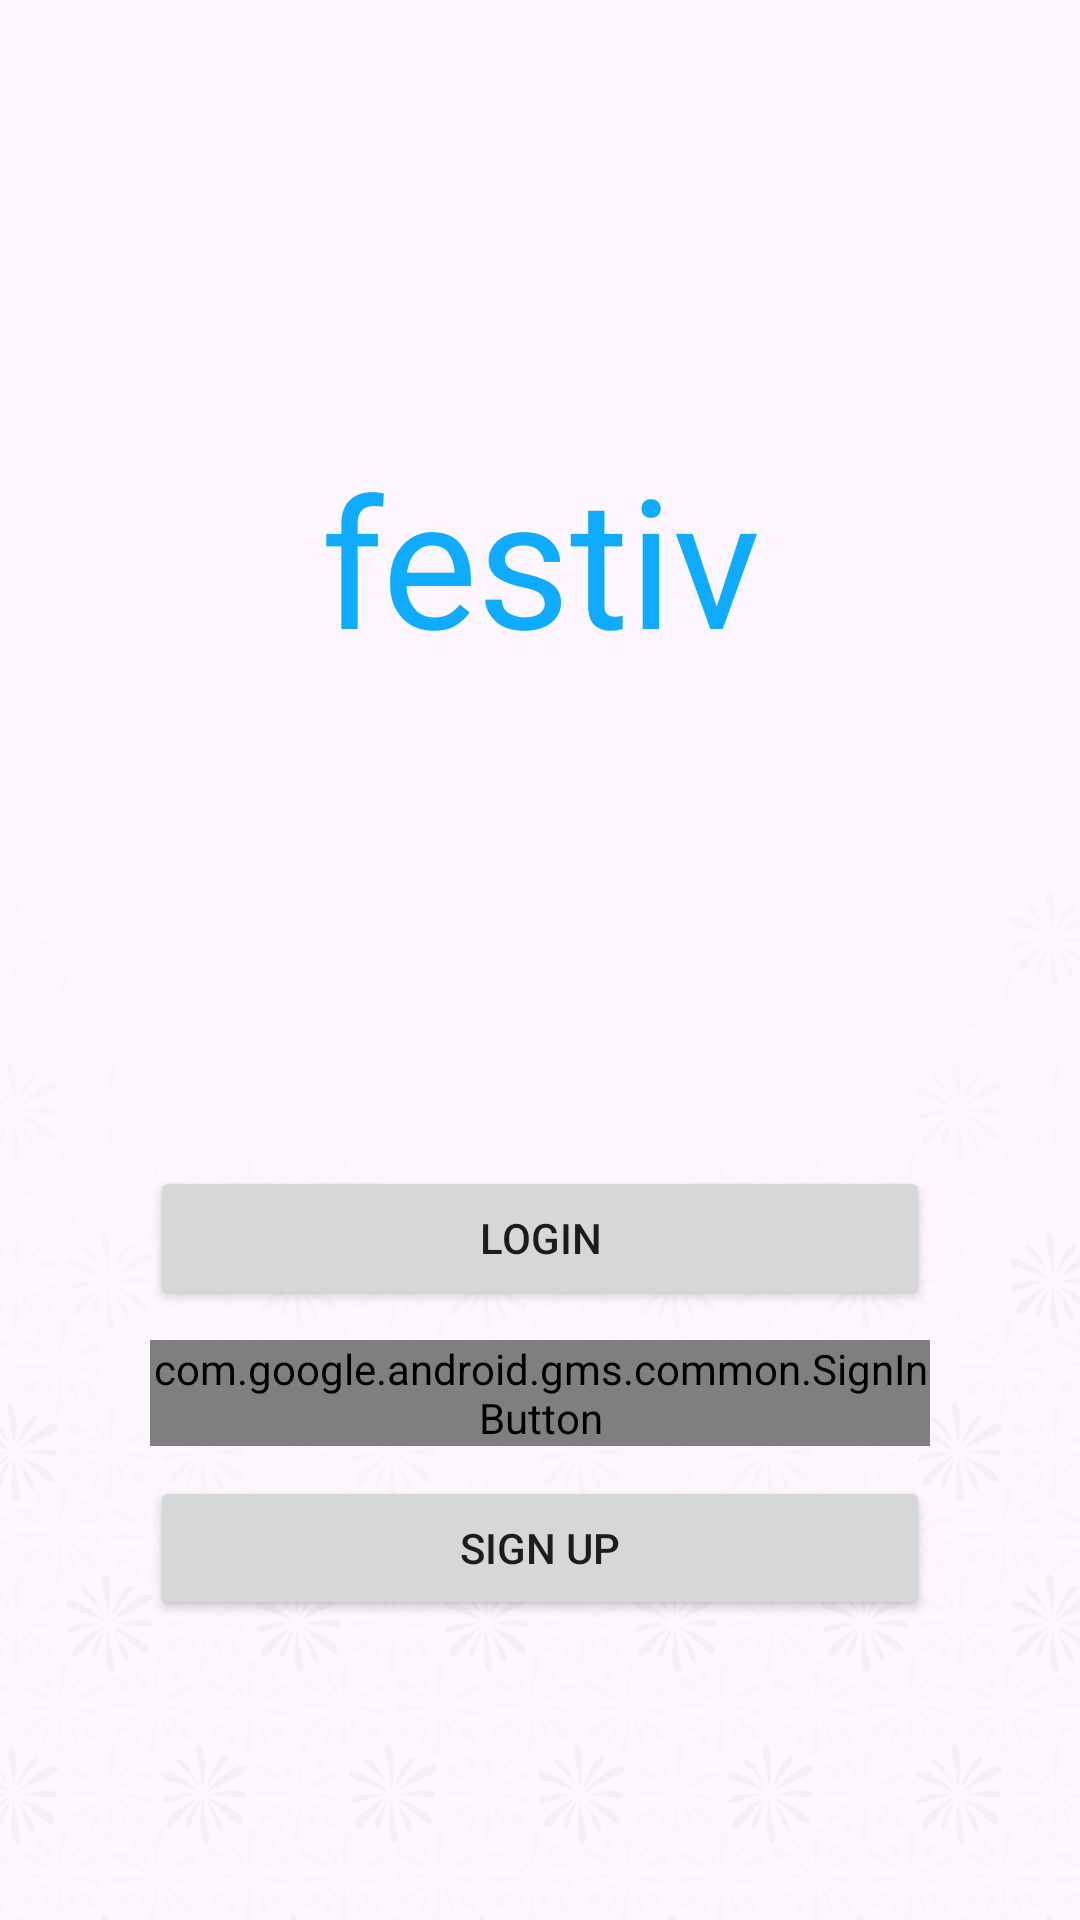

Android layout source for this screen:
<!-- AndroidManifest.xml: application theme Base.Theme.FestivViews -->
<!-- res/layout/fragment_login.xml -->
<?xml version="1.0" encoding="utf-8"?>
<androidx.constraintlayout.widget.ConstraintLayout xmlns:android="http://schemas.android.com/apk/res/android"
    xmlns:app="http://schemas.android.com/apk/res-auto"
    xmlns:tools="http://schemas.android.com/tools"
    android:layout_width="match_parent"
    android:layout_height="match_parent">

    <ImageView
        android:id="@+id/estExtraHeaderImage"
        android:layout_width="match_parent"
        android:layout_height="wrap_content"
        android:adjustViewBounds="true"
        android:contentDescription="@string/login_background_description"
        app:layout_constraintBottom_toBottomOf="parent"
        app:layout_constraintEnd_toEndOf="parent"
        app:layout_constraintStart_toStartOf="parent"
        app:srcCompat="@drawable/background" />


    <TextView
        android:id="@+id/appName"
        android:layout_width="wrap_content"
        android:layout_height="wrap_content"
        android:fontFamily="@font/josefin_sans_medium"
        android:text="@string/app_name_lower"
        android:textColor="#0FABFF"
        android:textSize="60sp"
        app:layout_constraintBottom_toTopOf="@+id/constraintLayout"
        app:layout_constraintEnd_toEndOf="parent"
        app:layout_constraintStart_toStartOf="parent"
        app:layout_constraintTop_toTopOf="parent"
        app:layout_constraintVertical_bias="0.7" />

    <androidx.constraintlayout.widget.ConstraintLayout
        android:id="@+id/constraintLayout"
        android:layout_width="match_parent"
        android:layout_height="wrap_content"
        android:paddingHorizontal="50dp"
        android:paddingVertical="100dp"
        app:layout_constraintBottom_toBottomOf="parent"
        app:layout_constraintEnd_toEndOf="parent"
        app:layout_constraintStart_toStartOf="parent">

        <Button
            android:id="@+id/loginButton"
            android:layout_width="match_parent"
            android:layout_height="wrap_content"
            android:text="@string/login"
            app:layout_constraintEnd_toEndOf="parent"
            app:layout_constraintStart_toStartOf="parent"
            app:layout_constraintTop_toTopOf="parent" />

        <com.google.android.gms.common.SignInButton
            android:id="@+id/signInButton"
            android:layout_width="wrap_content"
            android:layout_height="wrap_content"
            android:visibility="visible"
            android:layout_margin="10dp"
            app:layout_constraintBottom_toTopOf="@+id/signUpButton"
            app:layout_constraintEnd_toEndOf="parent"
            app:layout_constraintStart_toStartOf="parent"
            app:layout_constraintTop_toBottomOf="@+id/loginButton" />

        <Button
            android:id="@+id/signUpButton"
            android:layout_width="match_parent"
            android:layout_height="wrap_content"
            android:text="@string/sign_up"
            app:layout_constraintBottom_toBottomOf="parent"
            app:layout_constraintEnd_toEndOf="parent"
            app:layout_constraintStart_toStartOf="parent" />

    </androidx.constraintlayout.widget.ConstraintLayout>

</androidx.constraintlayout.widget.ConstraintLayout>
<!-- resources referenced by this layout -->
<resources>
  <!-- drawable background: png bitmap (drawable, 62031 bytes) -->
  <string name="app_name_lower">festiv</string>
  <string name="login">Login</string>
  <string name="login_background_description">festive pattern</string>
  <string name="sign_up">Sign Up</string>
  <style name="Base.Theme.FestivViews" parent="Theme.Material3.DayNight.NoActionBar">
          
          
          <item name="android:windowActivityTransitions">true</item>
      </style>
</resources>
